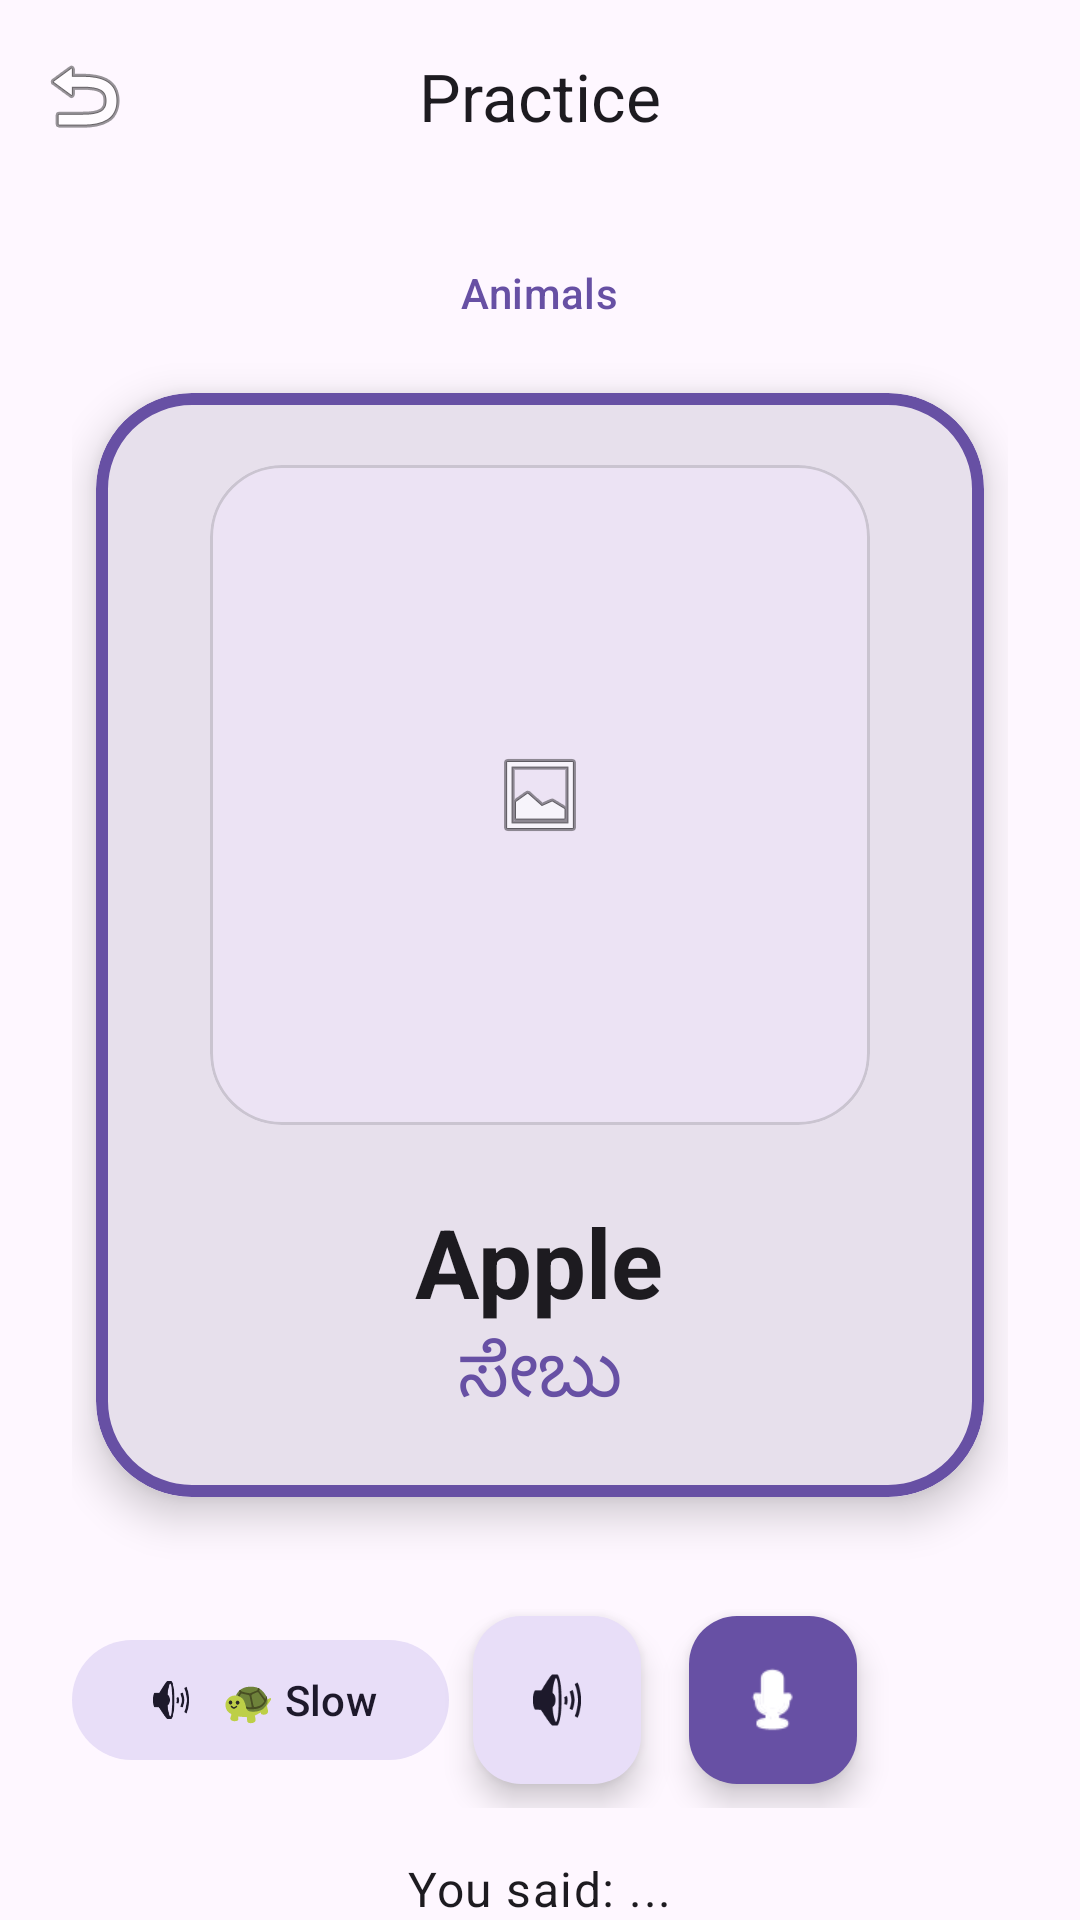

Layout XML and referenced resources for this Android screen:
<!-- AndroidManifest.xml: application theme Theme.Pbl -->
<!-- res/layout/activity_pronunciation.xml -->
<?xml version="1.0" encoding="utf-8"?>
<androidx.coordinatorlayout.widget.CoordinatorLayout xmlns:android="http://schemas.android.com/apk/res/android"
    xmlns:app="http://schemas.android.com/apk/res-auto"
    xmlns:tools="http://schemas.android.com/tools"
    android:layout_width="match_parent"
    android:layout_height="match_parent"
    android:background="?android:attr/colorBackground">

    <com.google.android.material.appbar.AppBarLayout
        android:layout_width="match_parent"
        android:layout_height="wrap_content"
        android:background="?attr/colorSurface">

        <com.google.android.material.appbar.MaterialToolbar
            android:id="@+id/toolbar"
            android:layout_width="match_parent"
            android:layout_height="?attr/actionBarSize"
            app:title="Practice"
            app:titleCentered="true"
            app:navigationIcon="@android:drawable/ic_menu_revert" />
    </com.google.android.material.appbar.AppBarLayout>

    <androidx.core.widget.NestedScrollView
        android:layout_width="match_parent"
        android:layout_height="match_parent"
        android:fillViewport="true"
        app:layout_behavior="@string/appbar_scrolling_view_behavior">

        <LinearLayout
            android:layout_width="match_parent"
            android:layout_height="wrap_content"
            android:orientation="vertical"
            android:padding="24dp">

        <TextView
            android:id="@+id/tvCategoryTitle"
            android:layout_width="wrap_content"
            android:layout_height="wrap_content"
            android:text="Animals"
            android:textAppearance="@style/TextAppearance.Material3.LabelLarge"
            android:textColor="?attr/colorPrimary"
            android:layout_gravity="center_horizontal"
            android:layout_marginBottom="24dp"/>

        <com.google.android.material.card.MaterialCardView
            android:layout_width="match_parent"
            android:layout_height="wrap_content"
            app:cardCornerRadius="32dp"
            app:cardElevation="8dp"
            app:strokeWidth="4dp"
            app:strokeColor="?attr/colorPrimary"
            android:layout_marginHorizontal="8dp"
            android:layout_marginBottom="32dp">

            <LinearLayout
                android:layout_width="match_parent"
                android:layout_height="wrap_content"
                android:orientation="vertical"
                android:gravity="center"
                android:background="?attr/colorSurfaceVariant"
                android:padding="24dp">

                <com.google.android.material.card.MaterialCardView
                    android:layout_width="220dp"
                    android:layout_height="220dp"
                    app:cardCornerRadius="24dp"
                    app:cardElevation="0dp"
                    app:cardBackgroundColor="?attr/colorSurface">

                    <ImageView
                        android:id="@+id/ivWordImage"
                        android:layout_width="match_parent"
                        android:layout_height="match_parent"
                        android:src="@android:drawable/ic_menu_gallery"
                        android:scaleType="centerInside"
                        android:padding="16dp"/>
                </com.google.android.material.card.MaterialCardView>

                <TextView
                    android:id="@+id/tvTargetWord"
                    android:layout_width="wrap_content"
                    android:layout_height="wrap_content"
                    android:layout_marginTop="24dp"
                    android:text="Apple"
                    android:textAppearance="@style/TextAppearance.Material3.HeadlineLarge"
                    android:textStyle="bold"
                    android:textColor="?attr/colorOnSurface"/>

                <TextView
                    android:id="@+id/tvHindiMeaning"
                    android:layout_width="wrap_content"
                    android:layout_height="wrap_content"
                    android:text="ಸೇಬು"
                    android:textAppearance="@style/TextAppearance.Material3.HeadlineSmall"
                    android:textColor="?attr/colorPrimary"/>
            </LinearLayout>
        </com.google.android.material.card.MaterialCardView>

        <LinearLayout
            android:layout_width="match_parent"
            android:layout_height="wrap_content"
            android:orientation="horizontal"
            android:gravity="center"
            android:layout_marginBottom="16dp">

            <com.google.android.material.button.MaterialButton
                android:id="@+id/btnSlowListen"
                style="@style/Widget.Material3.Button.TonalButton"
                android:layout_width="wrap_content"
                android:layout_height="wrap_content"
                android:layout_marginEnd="8dp"
                android:text="🐢 Slow"
                app:icon="@android:drawable/ic_lock_silent_mode_off"/>

            <com.google.android.material.floatingactionbutton.FloatingActionButton
                android:id="@+id/btnListen"
                android:layout_width="wrap_content"
                android:layout_height="wrap_content"
                android:layout_marginEnd="16dp"
                android:src="@android:drawable/ic_lock_silent_mode_off"
                app:backgroundTint="?attr/colorSecondaryContainer"
                app:tint="?attr/colorOnSecondaryContainer"
                android:contentDescription="Listen" />

            <com.google.android.material.floatingactionbutton.FloatingActionButton
                android:id="@+id/btnRecord"
                android:layout_width="wrap_content"
                android:layout_height="wrap_content"
                android:src="@android:drawable/presence_audio_online"
                app:fabSize="normal"
                app:backgroundTint="?attr/colorPrimary"
                app:tint="?attr/colorOnPrimary"
                android:contentDescription="Record" />

            <com.google.android.material.button.MaterialButton
                android:id="@+id/btnRetry"
                style="@style/Widget.Material3.Button.TextButton"
                android:layout_width="wrap_content"
                android:layout_height="wrap_content"
                android:layout_marginStart="8dp"
                android:text="🔄 Retry"
                android:visibility="invisible"/>
        </LinearLayout>

        <TextView
            android:id="@+id/tvUserSpeech"
            android:layout_width="wrap_content"
            android:layout_height="wrap_content"
            android:text="You said: ..."
            android:textAppearance="@style/TextAppearance.Material3.BodyLarge"
            android:layout_gravity="center_horizontal"
            android:layout_marginBottom="8dp"/>

        <TextView
            android:id="@+id/tvFeedback"
            android:layout_width="wrap_content"
            android:layout_height="wrap_content"
            android:text="Excellent! 🌟"
            android:textAppearance="@style/TextAppearance.Material3.TitleLarge"
            android:layout_gravity="center_horizontal"
            android:layout_marginBottom="32dp"/>

        <View
            android:layout_width="match_parent"
            android:layout_height="0dp"
            android:layout_weight="1"/>

        <LinearLayout
            android:layout_width="match_parent"
            android:layout_height="wrap_content"
            android:orientation="horizontal">

            <com.google.android.material.button.MaterialButton
                android:id="@+id/btnPrevWord"
                style="@style/Widget.Material3.Button.TonalButton"
                android:layout_width="0dp"
                android:layout_height="wrap_content"
                android:layout_weight="1"
                android:text="Previous"
                android:layout_marginEnd="8dp"
                app:icon="@android:drawable/ic_media_previous"/>

            <com.google.android.material.button.MaterialButton
                android:id="@+id/btnNextWord"
                style="@style/Widget.Material3.Button"
                android:layout_width="0dp"
                android:layout_height="wrap_content"
                android:layout_weight="1"
                android:text="Next"
                android:layout_marginStart="8dp"
                app:icon="@android:drawable/ic_media_next"/>
        </LinearLayout>

    </LinearLayout>

    </androidx.core.widget.NestedScrollView>

</androidx.coordinatorlayout.widget.CoordinatorLayout>
<!-- resources referenced by this layout -->
<resources>
  <style name="Theme.Pbl" parent="Base.Theme.Pbl" />
  <style name="Base.Theme.Pbl" parent="Theme.Material3.DayNight.NoActionBar">
          
          <item name="colorPrimary">@color/primary</item>
          <item name="colorOnPrimary">@color/onPrimary</item>
          <item name="colorPrimaryContainer">@color/primaryContainer</item>
          <item name="colorOnPrimaryContainer">@color/onPrimaryContainer</item>
  
          <item name="colorSecondary">@color/secondary</item>
          <item name="colorOnSecondary">@color/onSecondary</item>
          <item name="colorSecondaryContainer">@color/secondaryContainer</item>
          <item name="colorOnSecondaryContainer">@color/onSecondaryContainer</item>
  
          <item name="colorTertiary">@color/tertiary</item>
          <item name="colorOnTertiary">@color/onTertiary</item>
          <item name="colorTertiaryContainer">@color/tertiaryContainer</item>
          <item name="colorOnTertiaryContainer">@color/onTertiaryContainer</item>
  
          <item name="android:navigationBarColor">@android:color/transparent</item>
          <item name="android:statusBarColor">@android:color/transparent</item>
          <item name="android:windowLightStatusBar">true</item>
      </style>
  <color name="primary">#6750A4</color>
  <color name="onPrimary">#FFFFFF</color>
  <color name="primaryContainer">#EADDFF</color>
  <color name="onPrimaryContainer">#21005D</color>
  <color name="secondary">#625B71</color>
  <color name="onSecondary">#FFFFFF</color>
  <color name="secondaryContainer">#E8DEF8</color>
  <color name="onSecondaryContainer">#1D192B</color>
  <color name="tertiary">#7D5260</color>
  <color name="onTertiary">#FFFFFF</color>
  <color name="tertiaryContainer">#FFD8E4</color>
  <color name="onTertiaryContainer">#31111D</color>
</resources>
